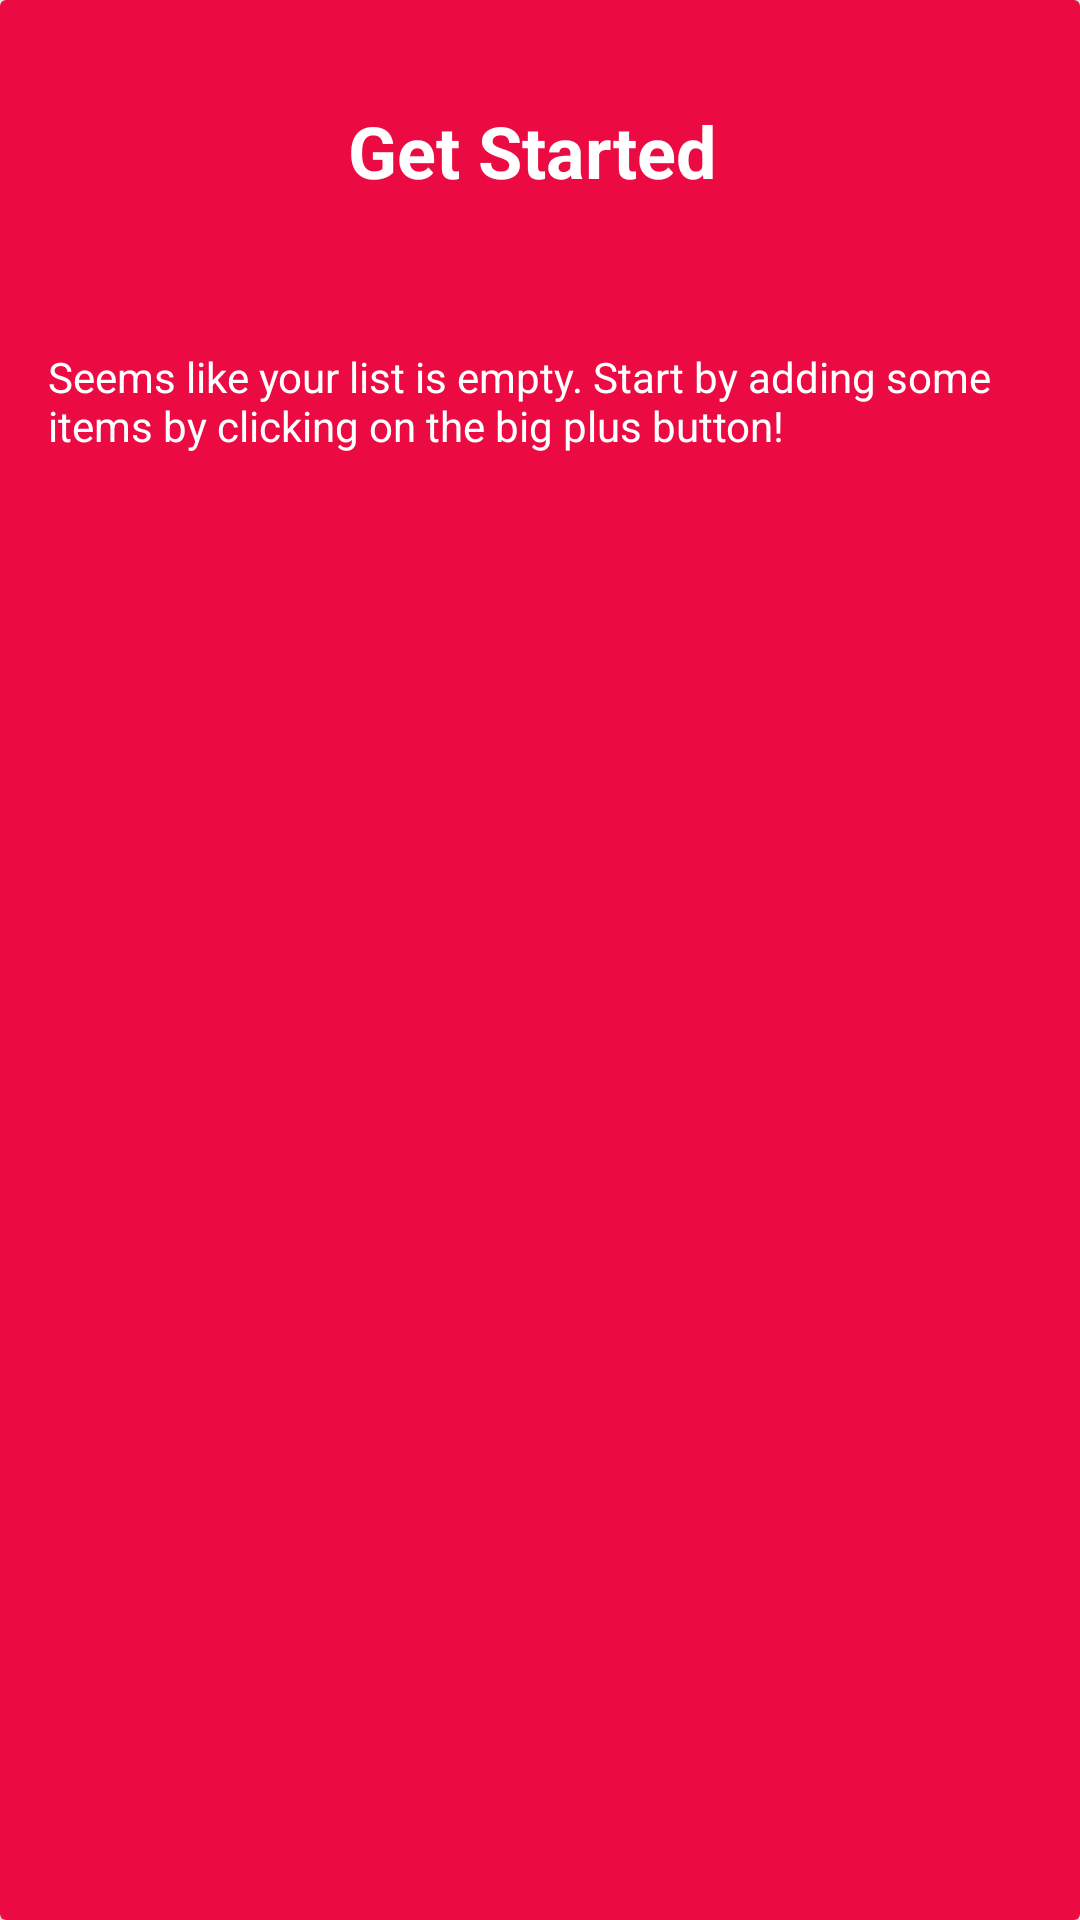

Write the Android layout XML for this screen, with the resource values it uses.
<!-- AndroidManifest.xml: application theme AppTheme -->
<!-- res/layout/empty_list.xml -->
<?xml version="1.0" encoding="utf-8"?>
<android.support.v7.widget.CardView
    xmlns:android="http://schemas.android.com/apk/res/android"
    xmlns:app="http://schemas.android.com/apk/res-auto"
    android:layout_width="match_parent"
    android:layout_height="match_parent"
    >
  <android.support.constraint.ConstraintLayout
      android:layout_width="match_parent"
      android:layout_height="match_parent"
      android:background="@color/accent"
      >

    <ImageView
        android:id="@+id/empty_list_image"
        android:layout_width="100dp"
        android:layout_height="100dp"
        app:layout_constraintLeft_toLeftOf="@+id/empty_list_info"
        app:layout_constraintTop_toTopOf="parent"
        app:srcCompat="@drawable/ic_list_white"
        />

    <TextView
        android:id="@+id/empty_list_title"
        android:layout_width="0dp"
        android:layout_height="wrap_content"
        android:text="@string/get_started"
        app:layout_constraintBottom_toBottomOf="@+id/empty_list_image"
        app:layout_constraintLeft_toRightOf="@+id/empty_list_image"
        app:layout_constraintRight_toRightOf="parent"
        app:layout_constraintTop_toTopOf="@+id/empty_list_image"
        style="@style/CardTitle"
        />

    <TextView
        android:id="@+id/empty_list_info"
        android:layout_width="0dp"
        android:layout_height="wrap_content"
        android:text="@string/empty_list_info"
        android:textColor="@color/white"
        app:layout_constraintLeft_toLeftOf="parent"
        app:layout_constraintRight_toRightOf="parent"
        app:layout_constraintTop_toBottomOf="@+id/empty_list_image"
        style="@style/CardDescription"
        />

  </android.support.constraint.ConstraintLayout>
</android.support.v7.widget.CardView>
<!-- resources referenced by this layout -->
<resources>
  <color name="accent">#EB0B42</color>
  <color name="white">#FFFFFF</color>
  <!-- drawable ic_list_white (drawable) -->
  <vector xmlns:android="http://schemas.android.com/apk/res/android"
          android:width="48dp"
          android:height="48dp"
          android:viewportWidth="24.0"
          android:viewportHeight="24.0">
      <path
          android:pathData="M3,13h2v-2L3,11v2zM3,17h2v-2L3,15v2zM3,9h2L5,7L3,7v2zM7,13h14v-2L7,11v2zM7,17h14v-2L7,15v2zM7,7v2h14L21,7L7,7z"
          android:fillColor="#FFFFFF"/>
  </vector>
  <string name="empty_list_info">Seems like your list is empty. Start by adding some items by clicking on the big plus button!</string>
  <string name="get_started">Get Started</string>
  <style name="CardDescription">
      <item name="android:textSize">14sp</item>
      <item name="android:textColor">@color/primary_text</item>
      <item name="android:padding">16dp</item>
      <item name="android:maxLines">2</item>
      <item name="android:ellipsize">end</item>
    </style>
  <style name="CardTitle">
      <item name="android:textSize">24sp</item>
      <item name="android:textColor">@color/white</item>
      <item name="android:layout_margin">16dp</item>
      <item name="android:textStyle">bold</item>
    </style>
  <style name="AppTheme" parent="Theme.AppCompat.Light.DarkActionBar">
      
      <item name="android:colorPrimary">@color/primary</item>
      <item name="android:colorPrimaryDark">@color/primary_dark</item>
      <item name="android:colorAccent">@color/accent</item>
      <item name="colorPrimary">@color/primary</item>
      <item name="colorPrimaryDark">@color/primary_dark</item>
      <item name="colorAccent">@color/accent</item>
      <item name="android:actionMenuTextColor">@color/white</item>
      <item name="android:statusBarColor">@color/primary_dark</item>
    </style>
  <color name="primary_text">#424242</color>
  <color name="primary">#394149</color>
  <color name="primary_dark">#060e16</color>
</resources>
